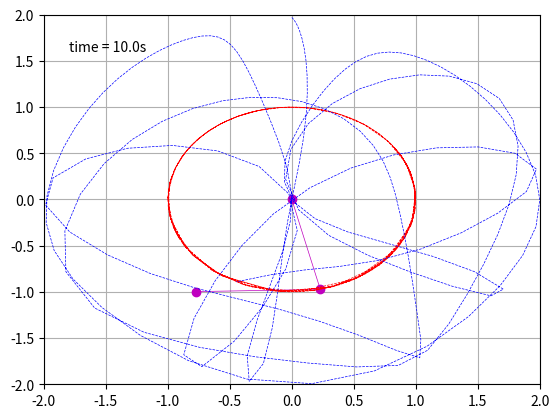

Write the Python code that produced this figure.
#!/usr/bin/env python3
# -*- coding: utf-8 -*-
"""
Created on Wed Jun 27 14:20:31 2018
Double Pendulum Code taken from
@author: Michelle
"""

"""
===========================
The double pendulum problem
===========================

This animation illustrates the double pendulum problem.
Original Code from matplotlib.org

Pendulum tracking code added by Michelle Ly
"""

# Double pendulum formula translated from the C code at
# http://www.physics.usyd.edu.au/~wheat/dpend_html/solve_dpend.c

from numpy import sin, cos
import numpy as np
import matplotlib
import matplotlib.pyplot as plt
import scipy.integrate as integrate
import matplotlib.animation as animation

G = 9.8  # acceleration due to gravity, in m/s^2
L1 = 1.0  # length of pendulum 1 in m
L2 = 1.0  # length of pendulum 2 in m
M1 = 1.0  # mass of pendulum 1 in kg
M2 = 1.0  # mass of pendulum 2 in kg


def derivs(state, t):

    #create dydx as an array of zeros with the same width and height as state
    dydx = np.zeros_like(state)
    dydx[0] = state[1]

    del_ = state[2] - state[0]
    den1 = ( M1 + M2 ) * L1 - M2 * L1 * cos(del_) * cos(del_)
    dydx[1] = ( M2 * L1 * state[1] * state[1] * sin(del_) * cos(del_) +
               M2 * G * sin(state[2]) * cos(del_) +
               M2 * L2 * state[3] * state[3] * sin(del_) -
               (M1 + M2) * G * sin(state[0]) )/ den1

    dydx[2] = state[3]

    den2 = (L2/L1)*den1
    dydx[3] = (-M2*L2*state[3]*state[3]*sin(del_)*cos(del_) +
               (M1 + M2)*G*sin(state[0])*cos(del_) -
               (M1 + M2)*L1*state[1]*state[1]*sin(del_) -
               (M1 + M2)*G*sin(state[2]))/den2

    return dydx

# create a time array from 0..100 sampled at 0.05 second steps
dt = 0.05
t = np.arange(0.0, 200 * dt, dt)

# th1 and th2 are the initial angles (degrees)
# w10 and w20 are the initial angular velocities (degrees per second)

th1 = -170.0
w1 = 0.0
th2 = 170.00
w2 = 0.0

# initial state -- passing in th1, th2, w1, w2 as radians
state = np.radians([th1, w1, th2, w2])
#print("state", state)
# integrate your ODE using scipy.integrate.
y = integrate.odeint(derivs, state, t)
#print(y)
print(y.shape)
#print(len(y))
#multiply sin/cos of everything at index 0/2 by L1/l2 (the length of the pendulums)
#these are our x and y coordinates for the pendulums
#this slice command says in the 2d array y, print everything in the first dimension
#and print every value at index 0 in the second dimension
x1 = L1*sin(y[:, 0])
y1 = -L1*cos(y[:, 0])
#print(x1.shape)
#print(y1.shape)

x2 = L2*sin(y[:, 2]) + x1
y2 = -L2*cos(y[:, 2]) + y1

#plots all the second x and y coordinates on a separate graph all at once
#plt.scatter(x2, y2, s = 2, c = 'b')

#CREATE THE FIGURE WHERE WE GRAPH THE PENDULUM
fig = plt.figure()
ax = fig.add_subplot(111, autoscale_on=False, xlim=(-2, 2), ylim=(-2, 2))


ax.grid()

line, = ax.plot([], [], 'o-', lw=.5, color = "m")
pendulum1, = ax.plot([], [], '--', lw= 0.5, color = "r")
pendulum2, = ax.plot([], [], '--', lw= 0.5, color = "b")
time_template = 'time = %.1fs'
time_text = ax.text(0.05, 0.9, '', transform=ax.transAxes)


def init():
    line.set_data([], [])
    
    time_text.set_text('')
    return line, time_text


def animate(i):
    #for every value of i, thisx and thisy are assigned with the x and y coordinates at i
    #as an array, so both can be graphed onto line at once
    thisx = [0, x1[i], x2[i]]
    thisy = [0, y1[i], y2[i]]
    line.set_data( thisx, thisy )
    pendulum1.set_data(x1[:i], y1[:i])
    pendulum2.set_data(x2[:i], y2[:i])
  
    time_text.set_text(time_template % (i*dt))
    return line, pendulum1, pendulum2, time_text


ani = animation.FuncAnimation(fig, animate, np.arange(1, len(y)),
                              interval=15, init_func=init)


plt.rcParams['animation.convert_path'] = "/ImageMagick-7.0.7/bin/magick"

ani.save('15_double_pendulum.gif', fps=75, writer = 'imagemagick')

